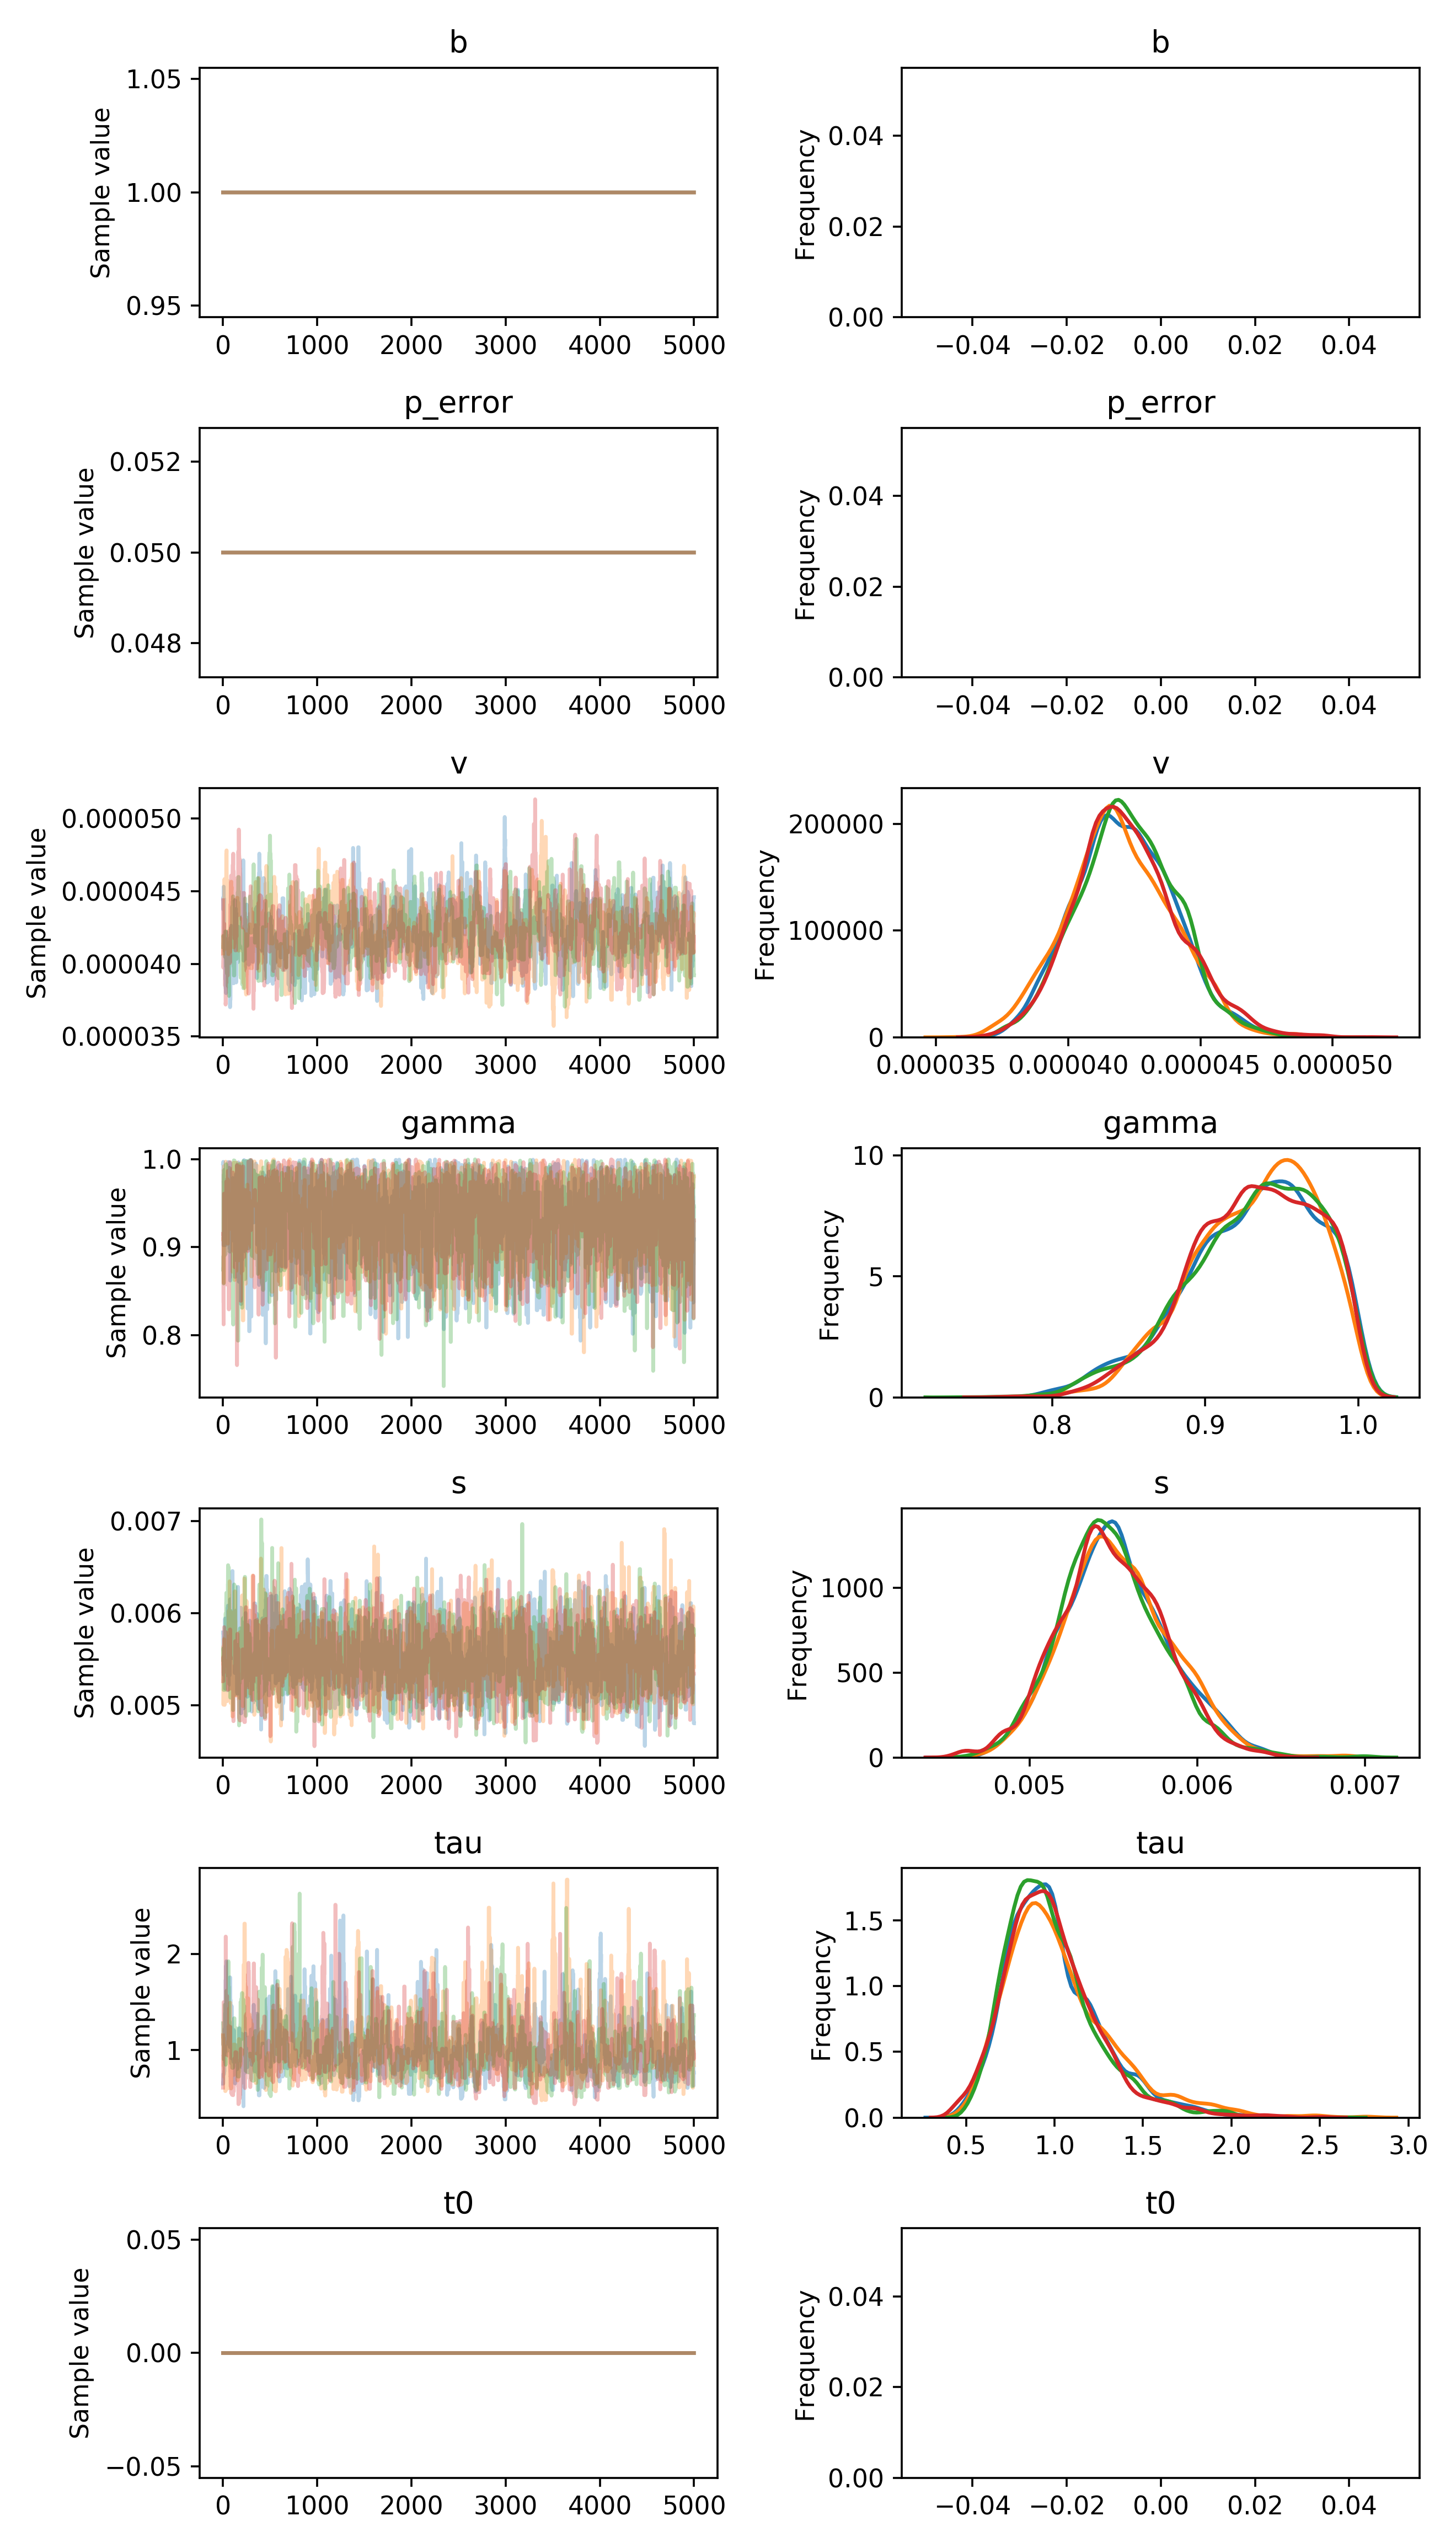

Values plotted in this chart, from the file beside it:
, b, p_error, v__0_0, gamma__0_0, s__0_0, tau__0_0, t0__0_0
0, 1.0, 0.05, 4.449694407882966e-05, 0.9953, 0.005792, 0.6526, 0.0
1, 1.0, 0.05, 4.449694407882966e-05, 0.9962, 0.005792, 0.6526, 0.0
2, 1.0, 0.05, 4.37494653576509e-05, 0.9971, 0.005792, 0.6526, 0.0
3, 1.0, 0.05, 4.37494653576509e-05, 0.9914, 0.005596, 0.718, 0.0
4, 1.0, 0.05, 4.37494653576509e-05, 0.9023, 0.005596, 0.7512, 0.0
5, 1.0, 0.05, 4.37494653576509e-05, 0.9023, 0.005596, 0.7512, 0.0
6, 1.0, 0.05, 4.37494653576509e-05, 0.9023, 0.005335, 0.7512, 0.0
7, 1.0, 0.05, 4.531521089096094e-05, 0.9023, 0.005335, 0.7512, 0.0
8, 1.0, 0.05, 4.424846830030725e-05, 0.9023, 0.005335, 0.7512, 0.0
9, 1.0, 0.05, 4.424846830030725e-05, 0.9023, 0.005335, 0.7512, 0.0
10, 1.0, 0.05, 4.424846830030725e-05, 0.9023, 0.005335, 0.7512, 0.0
11, 1.0, 0.05, 4.424846830030725e-05, 0.9023, 0.005335, 0.7512, 0.0
12, 1.0, 0.05, 4.4475923217712284e-05, 0.9023, 0.005335, 0.7804, 0.0
13, 1.0, 0.05, 4.187769320786148e-05, 0.9023, 0.005335, 0.7804, 0.0
14, 1.0, 0.05, 4.187769320786148e-05, 0.9023, 0.005446, 0.7804, 0.0
15, 1.0, 0.05, 4.187769320786148e-05, 0.9025, 0.005446, 0.7804, 0.0
16, 1.0, 0.05, 4.090387648345439e-05, 0.9025, 0.005446, 1.219, 0.0
17, 1.0, 0.05, 4.090387648345439e-05, 0.9025, 0.005446, 1.219, 0.0
18, 1.0, 0.05, 4.090387648345439e-05, 0.9025, 0.005446, 1.219, 0.0
19, 1.0, 0.05, 4.090387648345439e-05, 0.9025, 0.005463, 1.013, 0.0
20, 1.0, 0.05, 4.166952393634246e-05, 0.9025, 0.005697, 1.013, 0.0
21, 1.0, 0.05, 4.166952393634246e-05, 0.9025, 0.005942, 0.9792, 0.0
22, 1.0, 0.05, 4.166952393634246e-05, 0.9025, 0.005182, 1.158, 0.0
23, 1.0, 0.05, 4.166952393634246e-05, 0.9025, 0.005182, 1.378, 0.0
24, 1.0, 0.05, 4.166952393634246e-05, 0.9025, 0.005534, 1.378, 0.0
25, 1.0, 0.05, 4.166952393634246e-05, 0.9025, 0.005534, 1.378, 0.0
26, 1.0, 0.05, 3.8944894722735366e-05, 0.9025, 0.005534, 1.378, 0.0
27, 1.0, 0.05, 3.925574206395936e-05, 0.9659, 0.005534, 1.727, 0.0
28, 1.0, 0.05, 3.8294601865030256e-05, 0.9659, 0.005534, 1.727, 0.0
29, 1.0, 0.05, 3.979026344487532e-05, 0.9754, 0.005534, 1.727, 0.0
30, 1.0, 0.05, 3.808592801995412e-05, 0.9754, 0.005653, 1.727, 0.0
31, 1.0, 0.05, 3.798882156796616e-05, 0.9754, 0.005653, 1.876, 0.0
32, 1.0, 0.05, 3.839882863541589e-05, 0.9766, 0.005653, 1.822, 0.0
33, 1.0, 0.05, 3.839882863541589e-05, 0.9447, 0.005653, 1.224, 0.0
34, 1.0, 0.05, 3.839882863541589e-05, 0.9447, 0.005347, 1.836, 0.0
35, 1.0, 0.05, 3.883575657919483e-05, 0.9447, 0.00562, 1.923, 0.0
36, 1.0, 0.05, 4.220790338404234e-05, 0.9447, 0.00562, 1.223, 0.0
37, 1.0, 0.05, 4.051828095617336e-05, 0.9447, 0.00562, 1.223, 0.0
38, 1.0, 0.05, 4.051828095617336e-05, 0.9447, 0.00562, 1.223, 0.0
39, 1.0, 0.05, 4.126061977203431e-05, 0.9447, 0.00579, 1.223, 0.0
40, 1.0, 0.05, 4.126061977203431e-05, 0.961, 0.00579, 1.206, 0.0
41, 1.0, 0.05, 4.126061977203431e-05, 0.961, 0.00579, 1.206, 0.0
42, 1.0, 0.05, 4.126061977203431e-05, 0.961, 0.00579, 1.206, 0.0
43, 1.0, 0.05, 4.126061977203431e-05, 0.961, 0.00579, 1.204, 0.0
44, 1.0, 0.05, 4.126061977203431e-05, 0.9524, 0.005197, 1.204, 0.0
45, 1.0, 0.05, 4.031779519947881e-05, 0.9524, 0.005164, 1.204, 0.0
46, 1.0, 0.05, 4.031779519947881e-05, 0.9524, 0.005164, 1.204, 0.0
47, 1.0, 0.05, 4.031779519947881e-05, 0.9774, 0.005164, 1.204, 0.0
48, 1.0, 0.05, 4.031779519947881e-05, 0.9774, 0.005164, 1.204, 0.0
49, 1.0, 0.05, 4.031779519947881e-05, 0.9774, 0.006055, 1.204, 0.0
50, 1.0, 0.05, 4.031779519947881e-05, 0.9816, 0.006055, 1.204, 0.0
51, 1.0, 0.05, 4.031779519947881e-05, 0.9816, 0.006055, 1.204, 0.0
52, 1.0, 0.05, 4.031779519947881e-05, 0.9816, 0.006082, 1.065, 0.0
53, 1.0, 0.05, 4.031779519947881e-05, 0.9935, 0.006082, 1.202, 0.0
54, 1.0, 0.05, 4.031779519947881e-05, 0.997, 0.006082, 1.202, 0.0
55, 1.0, 0.05, 4.0156624723173434e-05, 0.997, 0.005222, 1.202, 0.0
56, 1.0, 0.05, 4.0156624723173434e-05, 0.9701, 0.005222, 1.202, 0.0
57, 1.0, 0.05, 4.0156624723173434e-05, 0.9701, 0.005222, 1.202, 0.0
58, 1.0, 0.05, 3.987672433734918e-05, 0.9701, 0.005222, 1.202, 0.0
59, 1.0, 0.05, 3.987672433734918e-05, 0.9701, 0.005222, 1.202, 0.0
... 19,940 more rows
